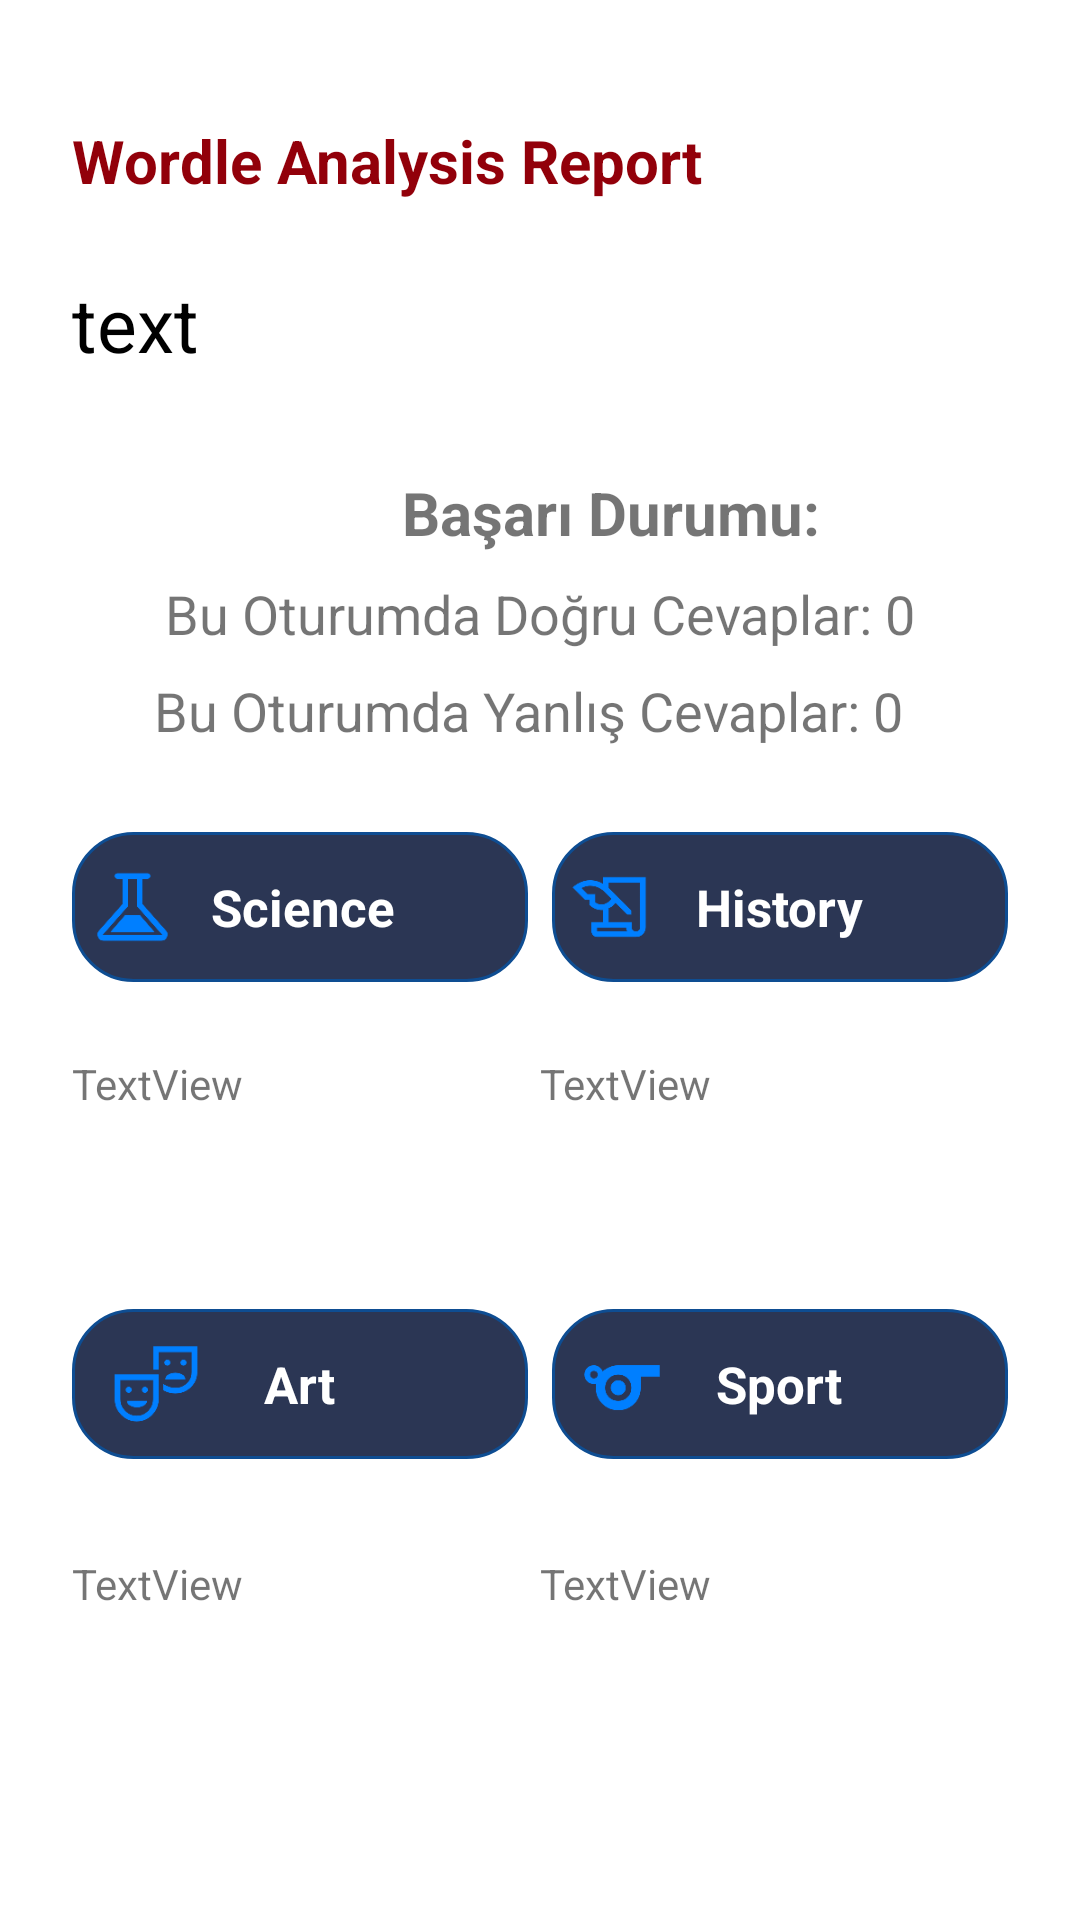

Here is an Android app screen rendered from its layout file. Give the layout XML and the strings, colors and styles it references.
<!-- AndroidManifest.xml: application theme Theme.Wordle -->
<!-- res/layout/activity_analyst.xml -->
<androidx.constraintlayout.widget.ConstraintLayout xmlns:android="http://schemas.android.com/apk/res/android"
    xmlns:app="http://schemas.android.com/apk/res-auto"
    xmlns:tools="http://schemas.android.com/tools"
    android:layout_width="match_parent"
    android:layout_height="match_parent"
    tools:context=".AnalystActivity">

    <LinearLayout
        android:id="@+id/linearLayout6"
        android:layout_width="0dp"
        android:layout_height="wrap_content"
        android:orientation="vertical"
        app:layout_constraintEnd_toEndOf="parent"
        app:layout_constraintStart_toStartOf="parent"
        app:layout_constraintTop_toTopOf="parent">


        <TextView
            android:id="@+id/textView14"
            android:layout_width="match_parent"
            android:layout_height="wrap_content"
            android:layout_marginStart="24dp"
            android:layout_marginTop="40dp"
            android:text="Wordle Analysis Report"
            android:textColor="#92000A"
            android:textSize="20sp"
            android:textStyle="bold"

            />

        <TextView
            android:id="@+id/tvUserName"
            android:layout_width="match_parent"
            android:layout_height="wrap_content"
            android:layout_marginStart="24dp"
            android:layout_marginTop="24dp"
            android:layout_marginEnd="24dp"
            android:text="text"
            android:textColor="@color/black"
            android:textSize="25sp" />
    </LinearLayout>


    <LinearLayout
        android:id="@+id/linearLayout8"
        android:layout_width="0dp"
        android:layout_height="wrap_content"
        android:orientation="horizontal"
        app:layout_constraintBottom_toBottomOf="parent"
        app:layout_constraintEnd_toEndOf="parent"
        app:layout_constraintStart_toStartOf="parent"
        app:layout_constraintTop_toBottomOf="@+id/linearLayout6"
        app:layout_constraintVertical_bias="0.067">

        <TextView
            android:id="@+id/textView15"
            android:layout_width="100dp"
            android:layout_height="wrap_content"
            android:layout_marginStart="24dp"
            android:layout_weight="0.1"
            android:text="                      Başarı Durumu: "
            android:textSize="20sp"
            android:textStyle="bold"
            android:layout_gravity="center"
            />


    </LinearLayout>

    

    


    <TextView
        android:id="@+id/tvCorrectAnswers"
        android:layout_width="wrap_content"
        android:layout_height="wrap_content"
        android:layout_marginTop="8dp"
        android:text="Bu Oturumda Doğru Cevaplar: 0"
        android:textSize="18sp"
        app:layout_constraintEnd_toEndOf="parent"
        app:layout_constraintStart_toStartOf="parent"
        app:layout_constraintTop_toBottomOf="@+id/linearLayout8"
        tools:text="Bu Oturumda Doğru Cevaplar: 15" />

    <TextView
        android:id="@+id/tvIncorrectAnswers"
        android:layout_width="wrap_content"
        android:layout_height="wrap_content"
        android:layout_marginTop="8dp"
        android:text="Bu Oturumda Yanlış Cevaplar: 0"
        android:textSize="18sp"
        app:layout_constraintEnd_toEndOf="parent"
        app:layout_constraintHorizontal_bias="0.468"
        app:layout_constraintStart_toStartOf="parent"
        app:layout_constraintTop_toBottomOf="@+id/tvCorrectAnswers"
        tools:text="Bu Oturumda Yanlış Cevaplar: 5" />

    <LinearLayout
        android:id="@+id/linearLayout5"
        android:layout_width="0dp"
        android:layout_height="wrap_content"
        android:orientation="horizontal"
        app:layout_constraintBottom_toBottomOf="parent"
        app:layout_constraintEnd_toEndOf="parent"
        app:layout_constraintStart_toStartOf="parent"
        app:layout_constraintTop_toBottomOf="@+id/tvIncorrectAnswers"
        app:layout_constraintVertical_bias="0.083">


        <LinearLayout
            android:layout_width="0dp"
            android:layout_height="50dp"
            android:layout_marginStart="24dp"
            android:layout_weight="0.5"
            android:background="@drawable/navy1_background"
            android:gravity="center"
            android:orientation="horizontal">

            <ImageView
                android:id="@+id/imageView5"
                android:layout_width="0dp"
                android:layout_height="30dp"
                android:layout_marginStart="2dp"
                android:layout_weight="1"
                android:src="@drawable/b_science_icon" />

            <TextView
                android:id="@+id/textView6"
                android:layout_width="wrap_content"
                android:layout_height="wrap_content"
                android:layout_marginStart="8dp"
                android:layout_marginEnd="8dp"
                android:layout_weight="1"
                android:text="Science"
                android:textColor="@color/white"
                android:textSize="17sp"
                android:textStyle="bold" />

        </LinearLayout>

        <LinearLayout
            android:layout_width="0dp"
            android:layout_height="50dp"
            android:layout_marginStart="8dp"
            android:layout_marginEnd="24dp"
            android:layout_weight="0.5"
            android:background="@drawable/navy1_background"
            android:gravity="center"
            android:orientation="horizontal">

            <ImageView
                android:id="@+id/imageView6"
                android:layout_width="0dp"
                android:layout_height="30dp"
                android:layout_marginStart="0dp"
                android:layout_weight="1"
                android:src="@drawable/b_history_icon" />

            <TextView
                android:id="@+id/textView7"
                android:layout_width="wrap_content"
                android:layout_height="wrap_content"
                android:layout_marginStart="8dp"
                android:layout_marginEnd="8dp"
                android:layout_weight="1"
                android:text="History"
                android:textColor="@color/white"
                android:textSize="17sp"
                android:textStyle="bold" />

        </LinearLayout>

    </LinearLayout>

    <LinearLayout
        android:id="@+id/linearLayout9"
        android:layout_width="0dp"
        android:layout_height="wrap_content"
        android:layout_weight="0.5"
        android:orientation="horizontal"
        app:layout_constraintBottom_toBottomOf="parent"
        app:layout_constraintEnd_toEndOf="parent"
        app:layout_constraintStart_toStartOf="parent"
        app:layout_constraintTop_toBottomOf="@+id/linearLayout5"
        app:layout_constraintVertical_bias="0.083">

        <TextView
            android:id="@+id/tvScience"
            android:layout_width="wrap_content"
            android:layout_height="wrap_content"
            android:layout_marginStart="24dp"
            android:layout_weight="1"
            android:text="TextView" />

        <TextView
            android:id="@+id/tvHistory"
            android:layout_width="wrap_content"
            android:layout_height="wrap_content"
            android:layout_marginEnd="24dp"
            android:layout_weight="1"
            android:text="TextView" />

    </LinearLayout>

    <LinearLayout
        android:id="@+id/linearLayout7"
        android:layout_width="0dp"
        android:layout_height="wrap_content"
        android:orientation="horizontal"
        app:layout_constraintBottom_toBottomOf="parent"
        app:layout_constraintEnd_toEndOf="parent"
        app:layout_constraintStart_toStartOf="parent"
        app:layout_constraintTop_toBottomOf="@+id/linearLayout9"
        app:layout_constraintVertical_bias="0.299">

        <LinearLayout
            android:layout_width="0dp"
            android:layout_height="50dp"
            android:layout_marginStart="24dp"
            android:layout_weight="0.5"
            android:background="@drawable/navy1_background"
            android:gravity="center"
            android:orientation="horizontal">

            <ImageView
                android:id="@+id/imageView8"
                android:layout_width="0dp"
                android:layout_height="30dp"
                android:layout_marginStart="0dp"
                android:layout_weight="1"
                android:src="@drawable/b_art_icon" />

            <TextView
                android:id="@+id/textView9"
                android:layout_width="wrap_content"
                android:layout_height="wrap_content"
                android:layout_marginStart="8dp"
                android:layout_marginEnd="8dp"
                android:layout_weight="1"
                android:text="Art"
                android:textColor="@color/white"
                android:textSize="17sp"
                android:textStyle="bold" />
        </LinearLayout>

        <LinearLayout
            android:layout_width="0dp"
            android:layout_height="50dp"
            android:layout_marginStart="8dp"
            android:layout_marginEnd="24dp"
            android:layout_weight="0.5"
            android:background="@drawable/navy1_background"
            android:gravity="center"
            android:orientation="horizontal">

            <ImageView
                android:id="@+id/imageView9"
                android:layout_width="0dp"
                android:layout_height="30dp"
                android:layout_marginStart="0dp"
                android:layout_weight="1"
                android:src="@drawable/b_sport_icon" />

            <TextView
                android:id="@+id/textView10"
                android:layout_width="wrap_content"
                android:layout_height="wrap_content"
                android:layout_marginStart="8dp"
                android:layout_marginEnd="8dp"
                android:layout_weight="1"
                android:text="Sport"
                android:textColor="@color/white"
                android:textSize="17sp"
                android:textStyle="bold" />
        </LinearLayout>
    </LinearLayout>

    <LinearLayout
        android:id="@+id/linearLayout10"
        android:layout_width="0dp"
        android:layout_height="wrap_content"
        android:layout_weight="0.5"
        android:orientation="horizontal"
        app:layout_constraintBottom_toBottomOf="parent"
        app:layout_constraintEnd_toEndOf="parent"
        app:layout_constraintStart_toStartOf="parent"
        app:layout_constraintTop_toBottomOf="@+id/linearLayout7"
        app:layout_constraintVertical_bias="0.238">

        <TextView
            android:id="@+id/tvArt"
            android:layout_width="wrap_content"
            android:layout_height="wrap_content"
            android:layout_marginStart="24dp"
            android:layout_weight="1"
            android:text="TextView" />

        <TextView
            android:id="@+id/tvSport"
            android:layout_width="wrap_content"
            android:layout_height="wrap_content"
            android:layout_marginEnd="24dp"
            android:layout_weight="1"
            android:text="TextView" />
    </LinearLayout>


</androidx.constraintlayout.widget.ConstraintLayout>
<!-- resources referenced by this layout -->
<resources>
  <color name="black">#FF000000</color>
  <color name="white">#FFFFFFFF</color>
  <!-- drawable b_art_icon: png bitmap (drawable, 2259 bytes) -->
  <!-- drawable b_history_icon: png bitmap (drawable, 1499 bytes) -->
  <!-- drawable b_science_icon: png bitmap (drawable, 1860 bytes) -->
  <!-- drawable b_sport_icon: png bitmap (drawable, 1881 bytes) -->
  <!-- drawable navy1_background (drawable) -->
  <?xml version="1.0" encoding="utf-8"?>
  <selector xmlns:android="http://schemas.android.com/apk/res/android">
  <item>
      <shape android:shape="rectangle">
          <stroke android:color="#0E4D92" android:width="1dp"/>
          <solid android:color="#2B3654"/>
          <corners android:radius="20dp" />
      </shape>
  </item>
  </selector>
  <style name="Theme.Wordle" parent="Base.Theme.Wordle" />
  <style name="Base.Theme.Wordle" parent="Theme.MaterialComponents.DayNight.NoActionBar">
          
          
      </style>
</resources>
